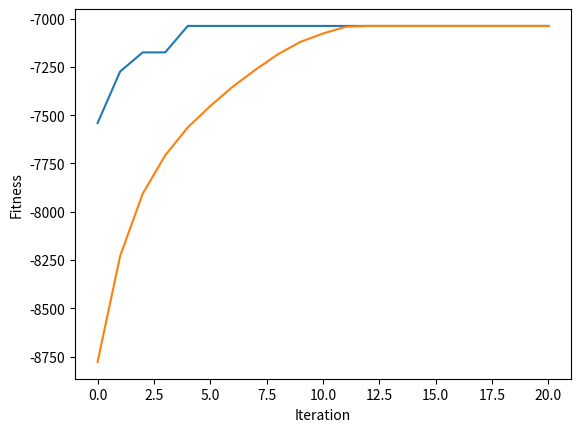

Write Python code to recreate this figure.
# 答案 y = 7038
import numpy as np
import math


# ==== 參數設定(與問題相關) ====

NUM_JOB = 11            # 工件個數   # === Step 1. NUM_CITY 改成 NUM_JOB，設定成 11 個工件 ===
NUM_MACHINE = 5                     # === Step 1. 設定 5 個機台

# === Step 2. 改 cost 矩陣為 processing time 矩陣 ===
pTime = [
            [375,  12, 142, 245, 412],
            [632, 452, 758, 278, 398],
            [ 12, 876, 124, 534, 765],
            [460, 542, 523, 120, 499],
            [528, 101, 789, 124, 999],
            [796, 245, 632, 375, 123],
            [532, 230, 543, 896, 452],
            [ 14, 124, 214, 543, 785],
            [257, 527, 753, 210, 463],
            [896, 896, 214, 258, 259],
            [532, 302, 501, 765, 988]
]

# ==== 參數設定(與演算法相關) ====

NUM_ITERATION = 20			# 世代數(迴圈數)

NUM_CHROME = 100				# 染色體個數
NUM_BIT = NUM_JOB		   # 染色體長度# === Step 3. 編碼長度為 NUM_JOB ===

Pc = 0.9    					# 交配率 (代表共執行Pc*NUM_CHROME/2次交配)
Pm = 0.1   					# 突變率 (代表共要執行Pm*NUM_CHROME*NUM_BIT次突變)

NUM_PARENT = NUM_CHROME                         # 父母的個數
NUM_CROSSOVER = int(Pc * NUM_CHROME / 2)        # 交配的次數
NUM_CROSSOVER_2 = NUM_CROSSOVER*2               # 上數的兩倍
NUM_MUTATION = int(Pm * NUM_CHROME * NUM_BIT)   # 突變的次數

np.random.seed(0)          # 若要每次跑得都不一樣的結果，就把這行註解掉

# ==== 基因演算法會用到的函式 ====    # === Step 4. 設定適應度函數 ===
def initPop():             # 初始化群體
    p = []
    
    for i in range(NUM_CHROME) :
        p.append(np.random.permutation(NUM_BIT)) # 產生 0, 1, ..., NUM_BIT-1 的排列
        
    return p

def fitFunc(x):            # 適應度函數
    S = np.zeros((NUM_JOB, NUM_MACHINE))    # S[i][j] = Starting time of job i at machine j
    C = np.zeros((NUM_JOB, NUM_MACHINE))    # C[i][j] = Completion time of job i at machine j
    
   # Initialization
    S[x[0]][0] = 0 
    C[x[0]][0] = 0 + pTime[x[0]][0]
    
    for j in range(1,NUM_MACHINE):
        S[x[0]][j] = C[x[0]][j-1]
        C[x[0]][j] = S[x[0]][j] + pTime[x[0]][j]
    
    for i in range(1,NUM_JOB):
        for j in range(NUM_MACHINE):
            S[x[i]][j] = max(C[x[i-1]][j],C[x[i]][j-1]) 
            C[x[i]][j] = S[x[i]][j] + pTime[x[i]][j]
    
    return -C[x[NUM_JOB-1]][NUM_MACHINE-1]

def evaluatePop(p):        # 評估群體之適應度
    return [fitFunc(p[i]) for i in range(len(p))]

def selection(p, p_fit):   # 用二元競爭式選擇法來挑父母
	a = []

	for i in range(NUM_PARENT):
		[j, k] = np.random.choice(NUM_CHROME, 2, replace=False)  # 任選兩個index
		if p_fit[j] > p_fit[k] :                      # 擇優
			a.append(p[j].copy())
		else:
			a.append(p[k].copy())

	return a

def crossover_uniform(p):           # 用均勻交配來繁衍子代 (new)
	a = []

	for i in range(NUM_CROSSOVER) :
		mask = np.random.randint(2, size=NUM_BIT)

		[j, k] = np.random.choice(NUM_PARENT, 2, replace=False)  # 任選兩個index
       
		child1, child2 = p[j].copy(), p[k].copy()
		remain1, remain2 = list(p[j].copy()), list(p[k].copy())     # 存還沒被用掉的城市
       
		for m in range(NUM_BIT):
			if mask[m] == 1 :
				remain2.remove(child1[m])   # 砍掉 remain2 中的值是 child1[m]
				remain1.remove(child2[m])   # 砍掉 remain1 中的值是 child2[m]
		
		t = 0
		for m in range(NUM_BIT):
			if mask[m] == 0 :
				child1[m] = remain2[t]
				child2[m] = remain1[t]
				t += 1
		
		a.append(child1)
		a.append(child2)

	return a

def mutation(p):	           # 突變
	for _ in range(NUM_MUTATION) :
		row = np.random.randint(NUM_CROSSOVER_2)  # 任選一個染色體
		[j, k] = np.random.choice(NUM_BIT, 2, replace=False)  # 任選兩個基因
      
		p[row][j], p[row][k] = p[row][k], p[row][j]       # 此染色體的兩基因互換
    

def sortChrome(a, a_fit):	    # a的根據a_fit由大排到小
    a_index = range(len(a))                         # 產生 0, 1, 2, ..., |a|-1 的 list
    
    a_fit, a_index = zip(*sorted(zip(a_fit,a_index), reverse=True)) # a_index 根據 a_fit 的大小由大到小連動的排序
   
    return [a[i] for i in a_index], a_fit           # 根據 a_index 的次序來回傳 a，並把對應的 fit 回傳

def replace(p, p_fit, a, a_fit):            # 適者生存
    b = np.concatenate((p,a), axis=0)               # 把本代 p 和子代 a 合併成 b
    b_fit = p_fit + a_fit                           # 把上述兩代的 fitness 合併成 b_fit
    
    b, b_fit = sortChrome(b, b_fit)                 # b 和 b_fit 連動的排序
    
    return b[:NUM_CHROME], list(b_fit[:NUM_CHROME]) # 回傳 NUM_CHROME 個為新的一個世代


# ==== 主程式 ====

pop = initPop()             # 初始化 pop
pop_fit = evaluatePop(pop)  # 算 pop 的 fit

best_outputs = []                           # 用此變數來紀錄每一個迴圈的最佳解 (new)
best_outputs.append(np.max(pop_fit))        # 存下初始群體的最佳解

mean_outputs = []                           # 用此變數來紀錄每一個迴圈的平均解 (new)
mean_outputs.append(np.average(pop_fit))        # 存下初始群體的最佳解

for i in range(NUM_ITERATION) :
    parent = selection(pop, pop_fit)            # 挑父母
    offspring = crossover_uniform(parent)       # 均勻交配
    mutation(offspring)                         # 突變
    offspring_fit = evaluatePop(offspring)      # 算子代的 fit
    pop, pop_fit = replace(pop, pop_fit, offspring, offspring_fit)    # 取代

    best_outputs.append(np.max(pop_fit))        # 存下這次的最佳解
    mean_outputs.append(np.average(pop_fit))    # 存下這次的平均解

    print('iteration %d: x = %s, y = %d'	%(i, pop[0], -pop_fit[0]))     # fit 改負的

# 畫圖
import matplotlib.pyplot
matplotlib.pyplot.plot(best_outputs)
matplotlib.pyplot.plot(mean_outputs)
matplotlib.pyplot.xlabel("Iteration")
matplotlib.pyplot.ylabel("Fitness")
matplotlib.pyplot.show()